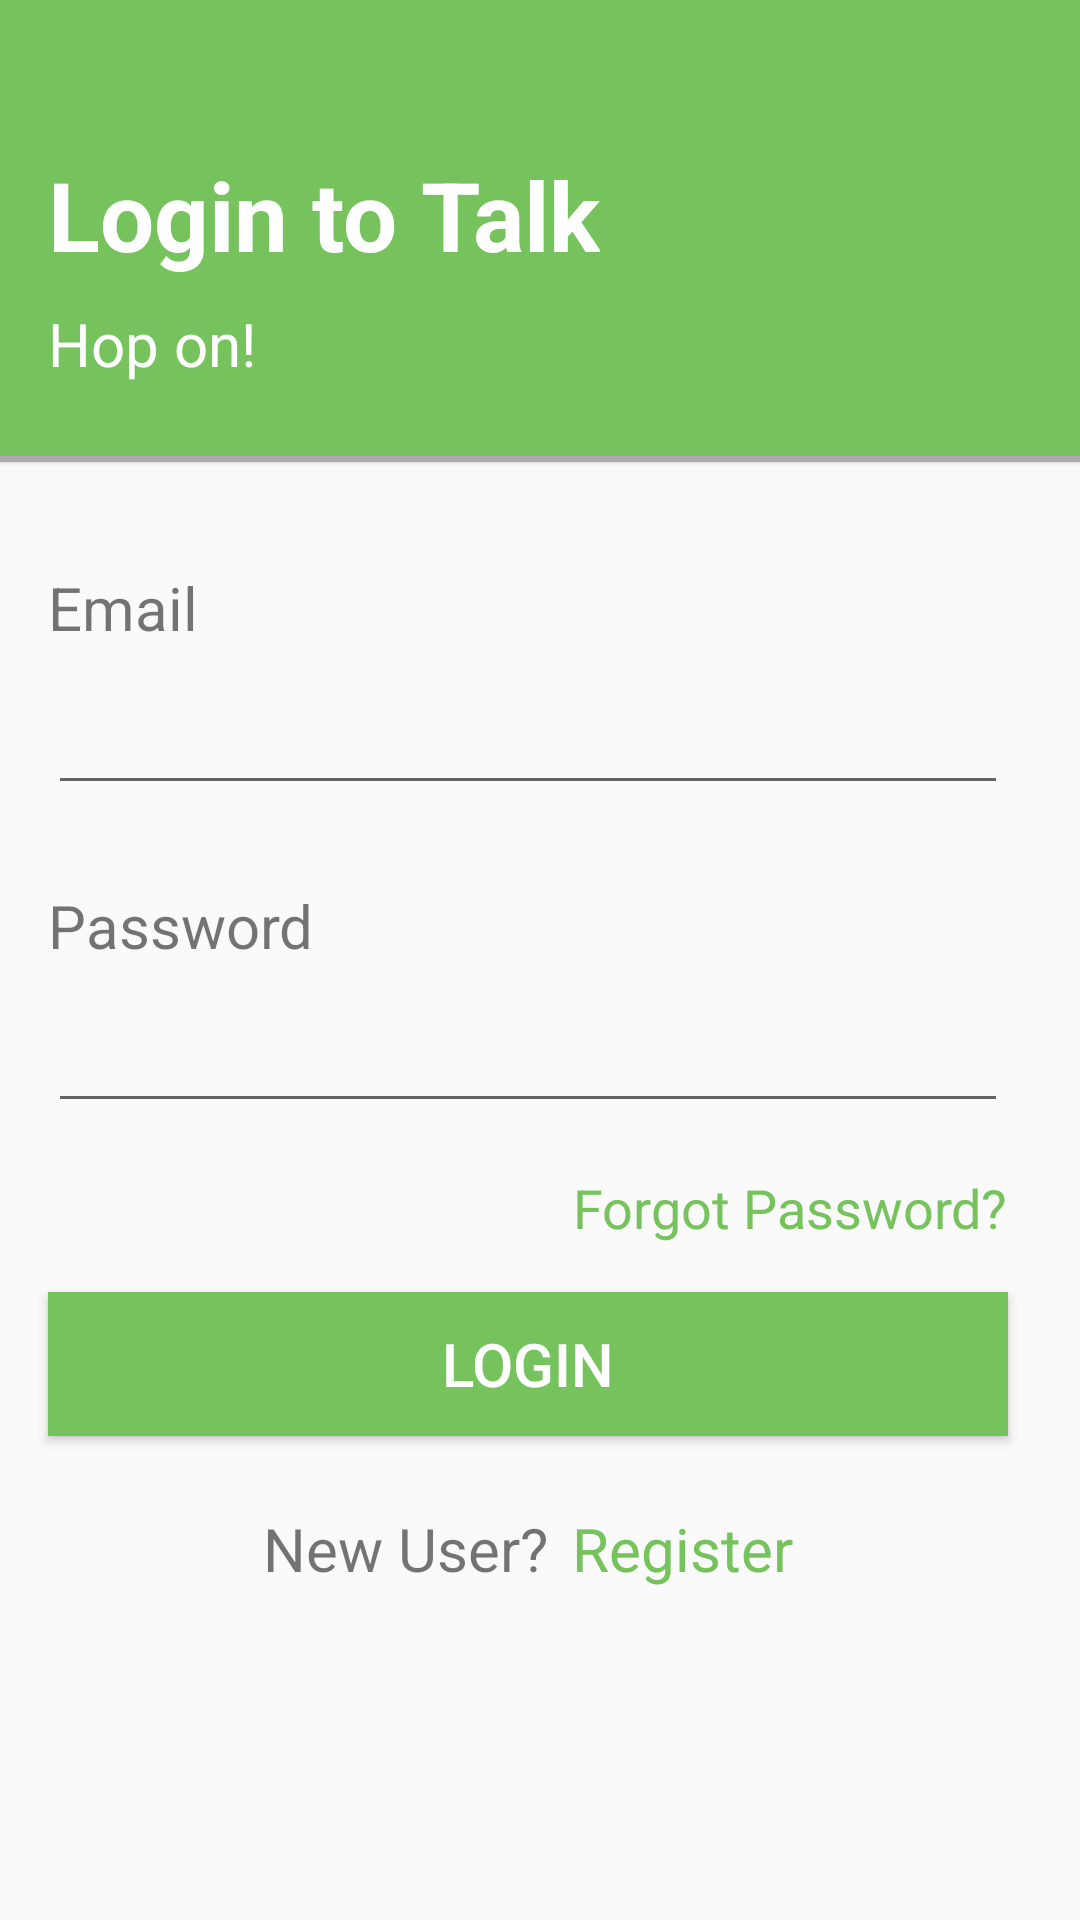

Here is an Android app screen rendered from its layout file. Give the layout XML and the strings, colors and styles it references.
<!-- AndroidManifest.xml: application theme AppTheme -->
<!-- res/layout/activity_login.xml -->
<?xml version="1.0" encoding="utf-8"?>
<androidx.constraintlayout.widget.ConstraintLayout xmlns:android="http://schemas.android.com/apk/res/android"
    xmlns:app="http://schemas.android.com/apk/res-auto"
    xmlns:tools="http://schemas.android.com/tools"
    android:layout_width="match_parent"
    android:layout_height="match_parent"
    android:focusableInTouchMode="true"
    tools:context=".LoginActivity">


    <LinearLayout
        android:id="@+id/linearLay"
        android:layout_width="match_parent"
        android:layout_height="wrap_content"
        android:background="#76C35D"
        android:elevation="@dimen/cardview_compat_inset_shadow"
        android:orientation="vertical"
        app:layout_constraintEnd_toEndOf="parent"
        app:layout_constraintStart_toStartOf="parent"
        app:layout_constraintTop_toTopOf="parent">

        <TextView
            android:layout_width="wrap_content"
            android:layout_height="wrap_content"
            android:paddingLeft="16dp"
            android:paddingTop="50dp"
            android:text="Login to Talk"
            android:textColor="@android:color/white"
            android:textSize="32sp"
            android:textStyle="bold" />

        <TextView
            android:layout_width="wrap_content"
            android:layout_height="wrap_content"
            android:paddingLeft="16dp"
            android:paddingTop="8dp"
            android:paddingBottom="24dp"
            android:text="Hop on!"
            android:textColor="@android:color/white"
            android:textSize="20sp" />

        <View
            android:layout_width="fill_parent"
            android:layout_height="2dip"
            android:background="@android:color/darker_gray" />

    </LinearLayout>

    <EditText
        android:id="@+id/et_phone"
        android:layout_width="match_parent"
        android:layout_height="wrap_content"
        android:layout_marginStart="16dp"
        android:layout_marginLeft="16dp"
        android:layout_marginEnd="24dp"
        android:layout_marginRight="24dp"
        android:layout_marginBottom="16dp"
        android:singleLine="true"
        android:textColor="#08564D"
        android:textSize="18sp"
        app:layout_constraintBottom_toTopOf="@+id/textView2"
        app:layout_constraintEnd_toEndOf="parent"
        app:layout_constraintHorizontal_bias="0.0"
        app:layout_constraintStart_toStartOf="parent"
        app:layout_constraintTop_toBottomOf="@+id/textView" />

    <EditText
        android:id="@+id/et_password"
        android:layout_width="match_parent"
        android:layout_height="wrap_content"
        android:layout_below="@id/et_phone"
        android:layout_marginStart="16dp"
        android:layout_marginLeft="16dp"
        android:layout_marginEnd="24dp"
        android:layout_marginRight="24dp"
        android:layout_marginBottom="32dp"
        android:singleLine="true"
        android:inputType="textPassword"
        android:textColor="#08564D"
        android:textSize="18sp"
        app:layout_constraintBottom_toTopOf="@id/button"
        app:layout_constraintEnd_toEndOf="parent"
        app:layout_constraintHorizontal_bias="0.0"
        app:layout_constraintStart_toStartOf="parent"
        app:layout_constraintTop_toBottomOf="@id/textView2" />

    <TextView
        android:id="@+id/textView"
        android:layout_width="wrap_content"
        android:layout_height="wrap_content"
        android:layout_marginStart="16dp"
        android:layout_marginLeft="16dp"
        android:layout_marginTop="24dp"
        android:text="Email"
        android:textSize="20sp"
        app:layout_constraintBottom_toTopOf="@+id/et_phone"
        app:layout_constraintStart_toStartOf="parent"
        app:layout_constraintTop_toBottomOf="@id/linearLay" />

    <TextView
        android:id="@+id/textView2"
        android:layout_width="wrap_content"
        android:layout_height="wrap_content"
        android:layout_marginStart="16dp"
        android:layout_marginLeft="16dp"
        android:text="Password"
        android:textSize="20sp"
        app:layout_constraintBottom_toTopOf="@id/et_password"
        app:layout_constraintStart_toStartOf="parent"
        app:layout_constraintTop_toBottomOf="@id/et_phone" />

    <Button
        android:id="@+id/button"
        android:layout_width="match_parent"
        android:layout_height="wrap_content"
        android:layout_marginStart="16dp"
        android:layout_marginLeft="16dp"
        android:layout_marginEnd="24dp"
        android:layout_marginRight="24dp"
        android:layout_marginBottom="24dp"
        android:background="#76C35D"
        android:elevation="@dimen/cardview_compat_inset_shadow"
        android:shadowColor="@android:color/black"
        android:text="Login"
        android:textColor="@android:color/white"
        android:textSize="20sp"
        app:layout_constraintBottom_toTopOf="@id/textView3"
        app:layout_constraintEnd_toEndOf="parent"
        app:layout_constraintStart_toStartOf="parent"
        app:layout_constraintTop_toBottomOf="@+id/forgot" />

    <TextView
        android:id="@+id/textView3"
        android:layout_width="wrap_content"
        android:layout_height="wrap_content"
        android:layout_marginEnd="90dp"
        android:layout_marginRight="90dp"
        android:layout_marginBottom="8dp"
        android:text="New User?"
        android:textSize="20sp"
        app:layout_constraintBottom_toTopOf="@id/guideline"
        app:layout_constraintEnd_toEndOf="parent"
        app:layout_constraintStart_toStartOf="parent"
        app:layout_constraintTop_toBottomOf="@+id/button" />

    <TextView
        android:id="@+id/textView4"
        android:layout_width="wrap_content"
        android:layout_height="wrap_content"
        android:layout_marginStart="8dp"
        android:layout_marginLeft="8dp"
        android:text="Register"
        android:onClick="sendUsertoRegisterActivity"
        android:textColor="#76C35D"
        android:textSize="20sp"
        app:layout_constraintBaseline_toBaselineOf="@id/textView3"
        app:layout_constraintStart_toEndOf="@+id/textView3" />

    <androidx.constraintlayout.widget.Guideline
        android:id="@+id/guideline"
        android:layout_width="wrap_content"
        android:layout_height="wrap_content"
        android:orientation="horizontal"
        app:layout_constraintGuide_percent="0.84" />

    <TextView
        android:id="@+id/forgot"
        android:layout_width="wrap_content"
        android:layout_height="wrap_content"
        android:layout_marginTop="16dp"
        android:layout_marginEnd="24dp"
        android:layout_marginRight="24dp"
        android:layout_marginBottom="16dp"
        android:text="Forgot Password?"
        android:textColor="#76C35D"
        android:textSize="18sp"
        app:layout_constraintBottom_toTopOf="@+id/button"
        app:layout_constraintEnd_toEndOf="parent"
        app:layout_constraintTop_toBottomOf="@id/et_password" />
</androidx.constraintlayout.widget.ConstraintLayout>
<!-- resources referenced by this layout -->
<resources>
  <style name="AppTheme" parent="Theme.AppCompat.Light.NoActionBar">
          
          <item name="colorPrimary">@color/colorPrimary</item>
          <item name="colorPrimaryDark">@color/colorPrimary</item>
          <item name="colorAccent">@color/colorPrimary</item>
      </style>
  <color name="colorPrimary">#76C35D</color>
</resources>
